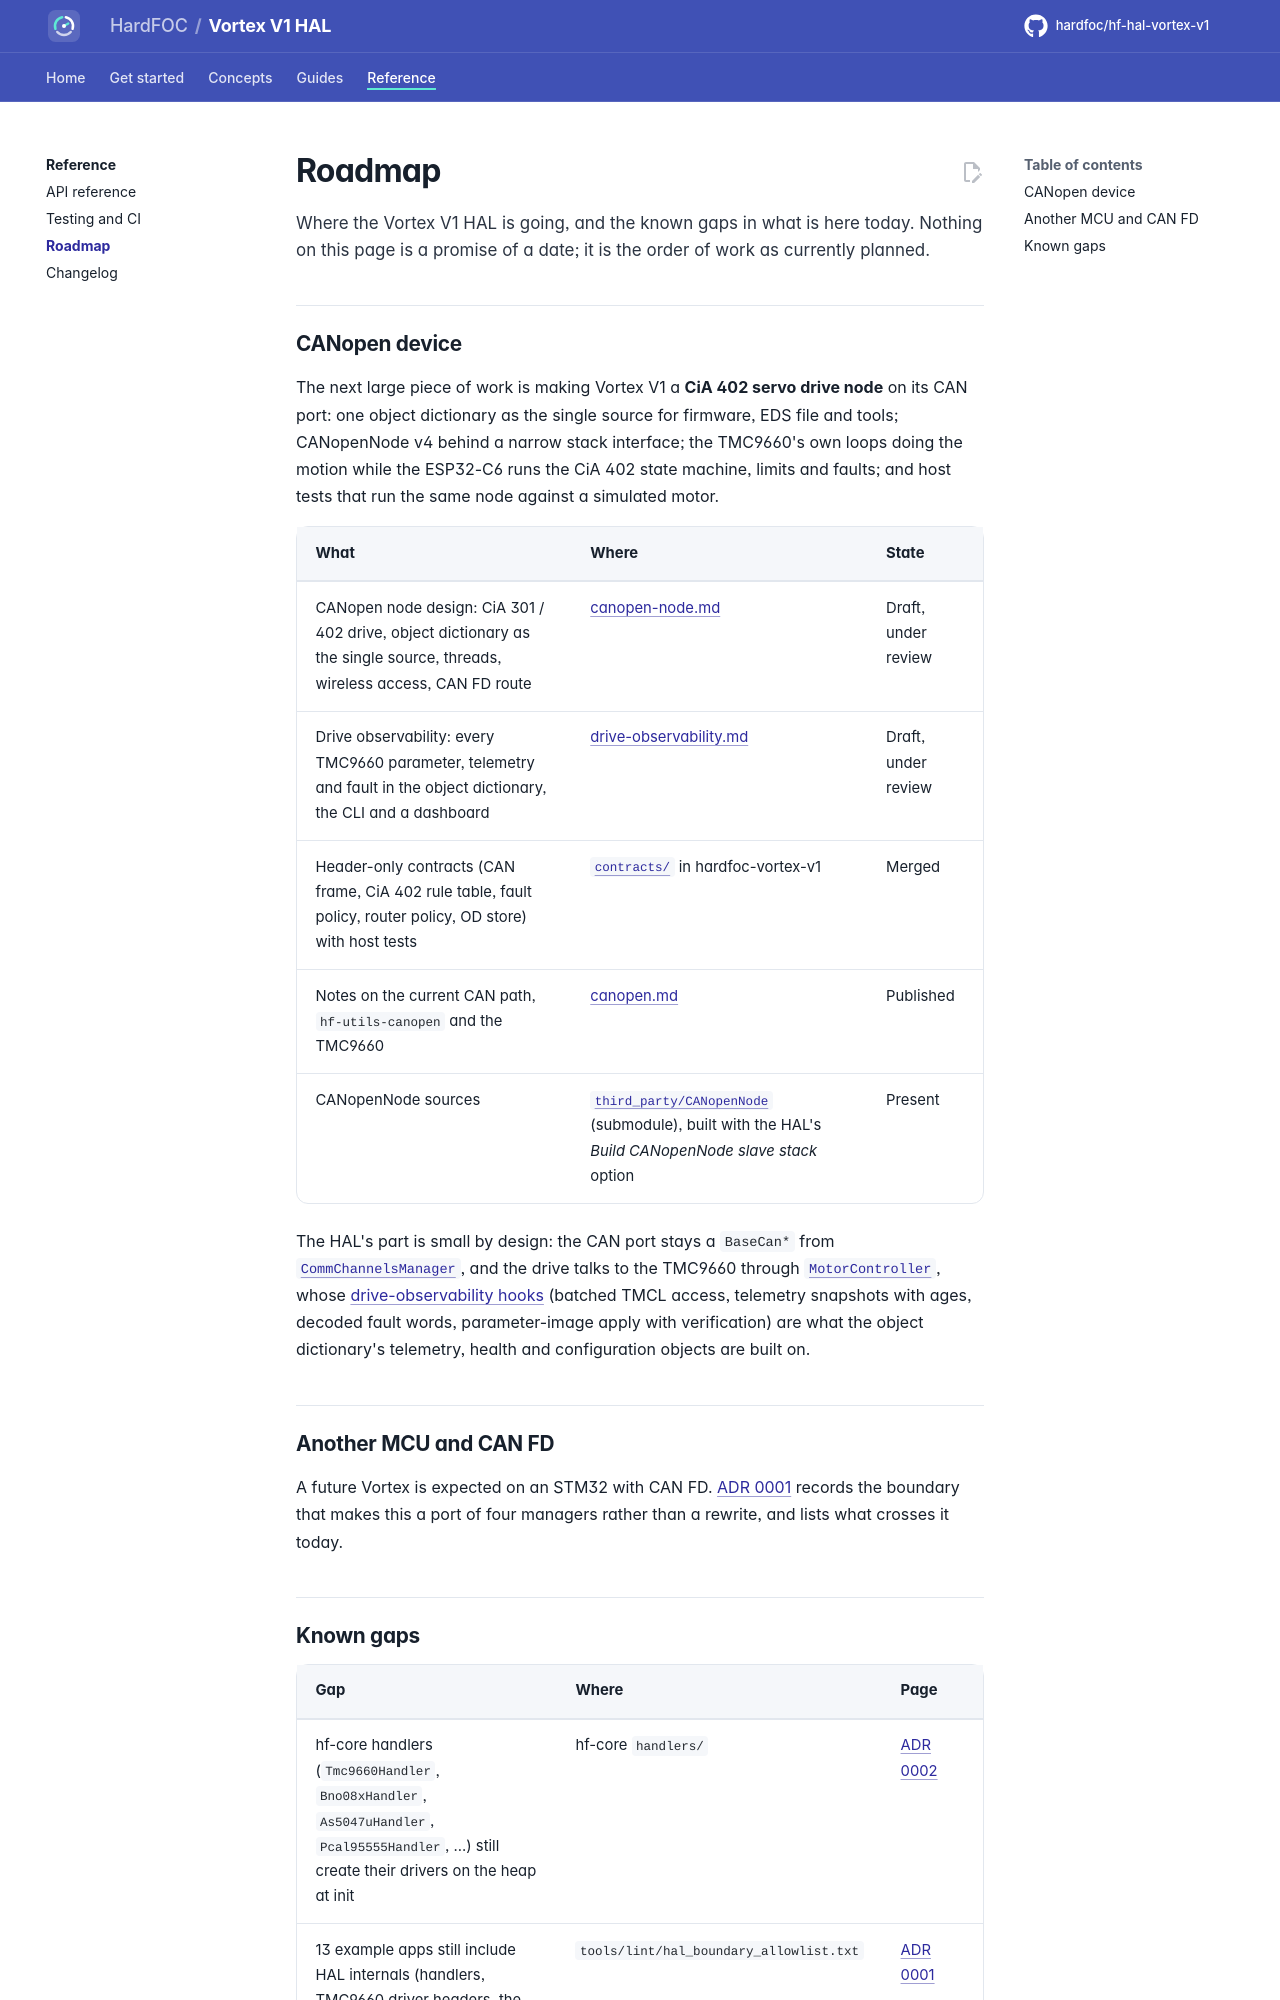

repository: hardfoc/hf-hal-vortex-v1 · page: dev/roadmap/index.html · generator: mkdocs

# Roadmap

Where the Vortex V1 HAL is going, and the known gaps in what is here today. Nothing on this page is a promise of a
date; it is the order of work as currently planned.

## CANopen device

The next large piece of work is making Vortex V1 a **CiA 402 servo drive node** on its CAN port: one object
dictionary as the single source for firmware, EDS file and tools; CANopenNode v4 behind a narrow stack interface;
the TMC9660's own loops doing the motion while the ESP32-C6 runs the CiA 402 state machine, limits and faults; and
host tests that run the same node against a simulated motor.

| What | Where | State |
| --- | --- | --- |
| CANopen node design: CiA 301 / 402 drive, object dictionary as the single source, threads, wireless access, CAN FD route | [canopen-node.md](https://github.com/hardfoc/hardfoc-vortex-v1/blob/main/docs/design/canopen-node.md) | Draft, under review |
| Drive observability: every TMC9660 parameter, telemetry and fault in the object dictionary, the CLI and a dashboard | [drive-observability.md](https://github.com/hardfoc/hardfoc-vortex-v1/blob/main/docs/design/drive-observability.md) | Draft, under review |
| Header-only contracts (CAN frame, CiA 402 rule table, fault policy, router policy, OD store) with host tests | [`contracts/`](https://github.com/hardfoc/hardfoc-vortex-v1/tree/main/contracts) in hardfoc-vortex-v1 | Merged |
| Notes on the current CAN path, `hf-utils-canopen` and the TMC9660 | [canopen.md](https://github.com/hardfoc/hardfoc-vortex-v1/blob/main/docs/canopen.md) | Published |
| CANopenNode sources | [`third_party/CANopenNode`](../third_party/README.md) (submodule), built with the HAL's *Build CANopenNode slave stack* option | Present |

The HAL's part is small by design: the CAN port stays a `BaseCan*` from
[`CommChannelsManager`](managers/comms.md), and the drive talks to the TMC9660 through
[`MotorController`](managers/motors.md), whose
[drive-observability hooks](managers/motors.md#drive-observability) (batched TMCL access, telemetry snapshots with
ages, decoded fault words, parameter-image apply with verification) are what the object dictionary's telemetry,
health and configuration objects are built on.

## Another MCU and CAN FD

A future Vortex is expected on an STM32 with CAN FD. [ADR 0001](adr/0001-mcu-agnostic-boundary.md) records the
boundary that makes this a port of four managers rather than a rewrite, and lists what crosses it today.
